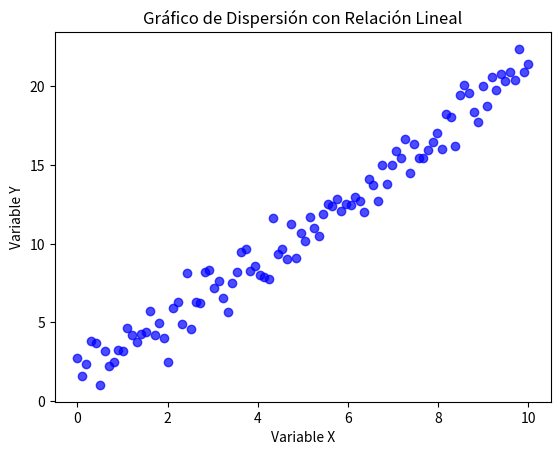

The script that saved this image:
import numpy as np
import matplotlib.pyplot as plt

# Generar datos para una relación lineal y agregar ruido aleatorio
np.random.seed(0)
x = np.linspace(0, 10, 100)
y = 2 * x + 1 + np.random.normal(0, 1, 100)  # Relación lineal y ruido

# Crear el gráfico de dispersión
plt.scatter(x, y, color='blue', alpha=0.7)

# Agregar etiquetas y título
plt.xlabel('Variable X')
plt.ylabel('Variable Y')
plt.title('Gráfico de Dispersión con Relación Lineal')

# Mostrar el gráfico
plt.show()
